Run: headless pygame with SDL's dummy video driver; simulated clock (each Clock.tick advances the game by its frame time, no real sleeping); random seed 0; keys injected as events and as key.get_pressed() state; no mouse input.
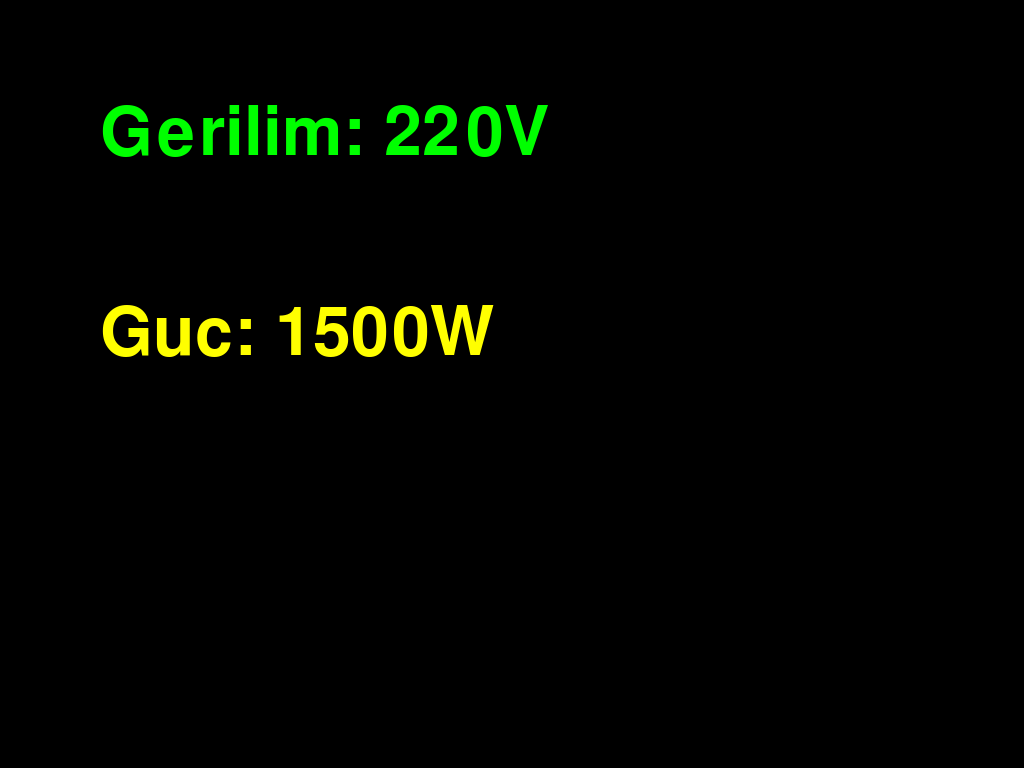
Frame 1 of 2 · flips 1–60 · no input
Frame 2 of 2 · flips 61–180 · tapped SPACE, RETURN · held RIGHT (→), D (game ended) · screen unchanged from frame 1, image omitted

The pygame program that drew these frames:

import pygame
import time

# Pygame Başlat
pygame.init()
# TV ekranını tam ekran aç
screen = pygame.display.set_mode((0, 0), pygame.FULLSCREEN)
font = pygame.font.SysFont("Arial", 100) # Dev yazı boyutu
clock = pygame.time.Clock()

running = True
while running:
    for event in pygame.event.get():
        if event.type == pygame.KEYDOWN: # Bir tuşa basarsan çıkar
            running = False

    # Buraya Modbus okuma kodunu ekleyeceksin
    gerilim = "220V" # Örnektir, instrument.read_register ile değiştir
    guc = "1500W"

    screen.fill((0, 0, 0)) # Ekranı temizle (Siyah)
    
    # Yazıları ekrana yerleştir
    yazi1 = font.render(f"Gerilim: {gerilim}", True, (0, 255, 0)) # Yeşil
    yazi2 = font.render(f"Guc: {guc}", True, (255, 255, 0))    # Sarı
    
    screen.blit(yazi1, (100, 100))
    screen.blit(yazi2, (100, 300))

    pygame.display.flip()
    time.sleep(1)

pygame.quit()
